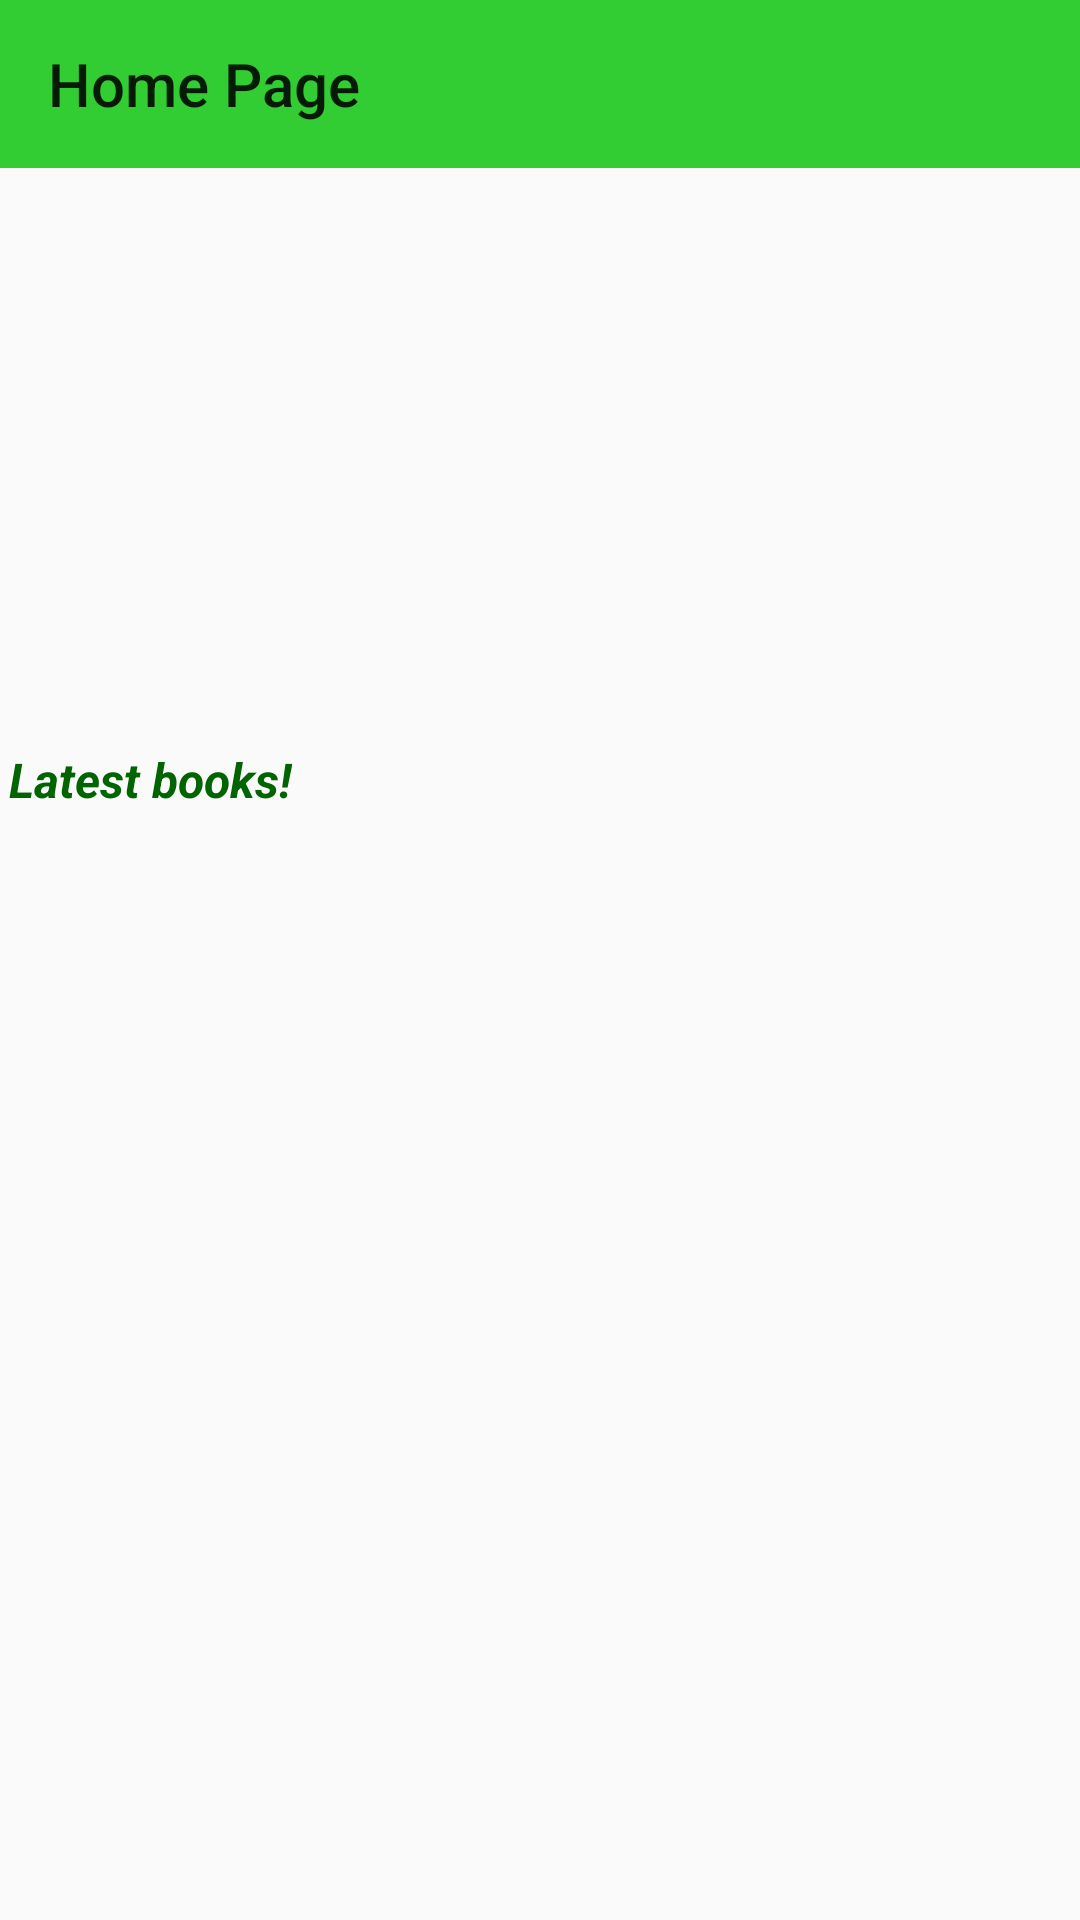

Android layout source for this screen:
<!-- AndroidManifest.xml: application theme Theme.App_Book -->
<!-- res/layout/activity_main.xml -->
<?xml version="1.0" encoding="utf-8"?>
<LinearLayout xmlns:android="http://schemas.android.com/apk/res/android"
    xmlns:app="http://schemas.android.com/apk/res-auto"
    xmlns:tools="http://schemas.android.com/tools"
    android:layout_width="match_parent"
    android:layout_height="match_parent"
    tools:context=".activity.MainActivity">

    <androidx.drawerlayout.widget.DrawerLayout
        android:id="@+id/drawerLayout"
        android:layout_width="match_parent"
        android:layout_height="match_parent">
        <LinearLayout
            android:orientation="vertical"
            android:layout_width="match_parent"
            android:layout_height="match_parent">
            <androidx.appcompat.widget.Toolbar
                android:id="@+id/toolbar"
                app:title="Home Page"
                android:background="#32cd32"
                android:layout_width="match_parent"
                android:layout_height="?actionBarSize">

            </androidx.appcompat.widget.Toolbar>
            <ViewFlipper
                android:id="@+id/viewFlipper"
                android:layout_width="match_parent"
                android:layout_height="190dp">

            </ViewFlipper>
            <LinearLayout
                android:padding="3dp"
                android:orientation="vertical"
                android:layout_width="match_parent"
                android:layout_height="match_parent">
                <TextView
                    android:textStyle="italic|bold"
                    android:textAlignment="center"
                    android:textSize="16sp"
                    android:textColor="#006400"
                    android:text="Latest books!"
                    android:layout_width="wrap_content"
                    android:layout_height="wrap_content"></TextView>
                <androidx.recyclerview.widget.RecyclerView
                    android:id="@+id/rvLastestProduct"
                    android:layout_marginTop="1dp"
                    android:layout_width="match_parent"
                    android:layout_height="match_parent">

                </androidx.recyclerview.widget.RecyclerView>

                <TextView
                    android:id="@+id/txtViewedItem"
                    android:textStyle="bold|italic"
                    android:textSize="16sp"
                    android:textColor="#001"
                    android:layout_marginStart="16dp"
                    android:layout_marginTop="16dp"
                    android:text="Recently Viewed Items"
                    android:layout_width="wrap_content"
                    android:layout_height="wrap_content"></TextView>

                <androidx.recyclerview.widget.RecyclerView
                    android:layout_margin="5dp"
                    android:id="@+id/itemsRecyclerView"
                    android:layout_width="match_parent"
                    android:layout_height="200dp"></androidx.recyclerview.widget.RecyclerView>
            </LinearLayout>
        </LinearLayout>
        <com.google.android.material.navigation.NavigationView
            android:id="@+id/navigationView"
            android:layout_gravity="start"
            android:layout_width="match_parent"
            android:layout_height="match_parent">
            <ListView
                android:id="@+id/lvCategory"
                android:layout_width="match_parent"
                android:layout_height="match_parent"></ListView>
        </com.google.android.material.navigation.NavigationView>
    </androidx.drawerlayout.widget.DrawerLayout>
</LinearLayout>
<!-- resources referenced by this layout -->
<resources>
  <style name="Theme.App_Book" parent="Theme.MaterialComponents.DayNight.NoActionBar.Bridge">
          
          <item name="colorPrimary">@color/purple_500</item>
          <item name="colorPrimaryVariant">@color/purple_700</item>
          <item name="colorOnPrimary">@color/white</item>
          
          <item name="colorSecondary">@color/teal_200</item>
          <item name="colorSecondaryVariant">@color/teal_700</item>
          <item name="colorOnSecondary">@color/black</item>
          
          <item name="android:statusBarColor" tools:targetApi="l">?attr/colorPrimaryVariant</item>
          
      </style>
  <!-- not gathered from this repository: default colours our renderer supplied (Android Studio template values) -->
  <color name="purple_500">#FF6200EE</color>
  <color name="purple_700">#FF3700B3</color>
  <color name="teal_200">#FF03DAC5</color>
  <color name="teal_700">#FF018786</color>
  <color name="black">#FF000000</color>
  <color name="white">#FFFFFFFF</color>
</resources>
